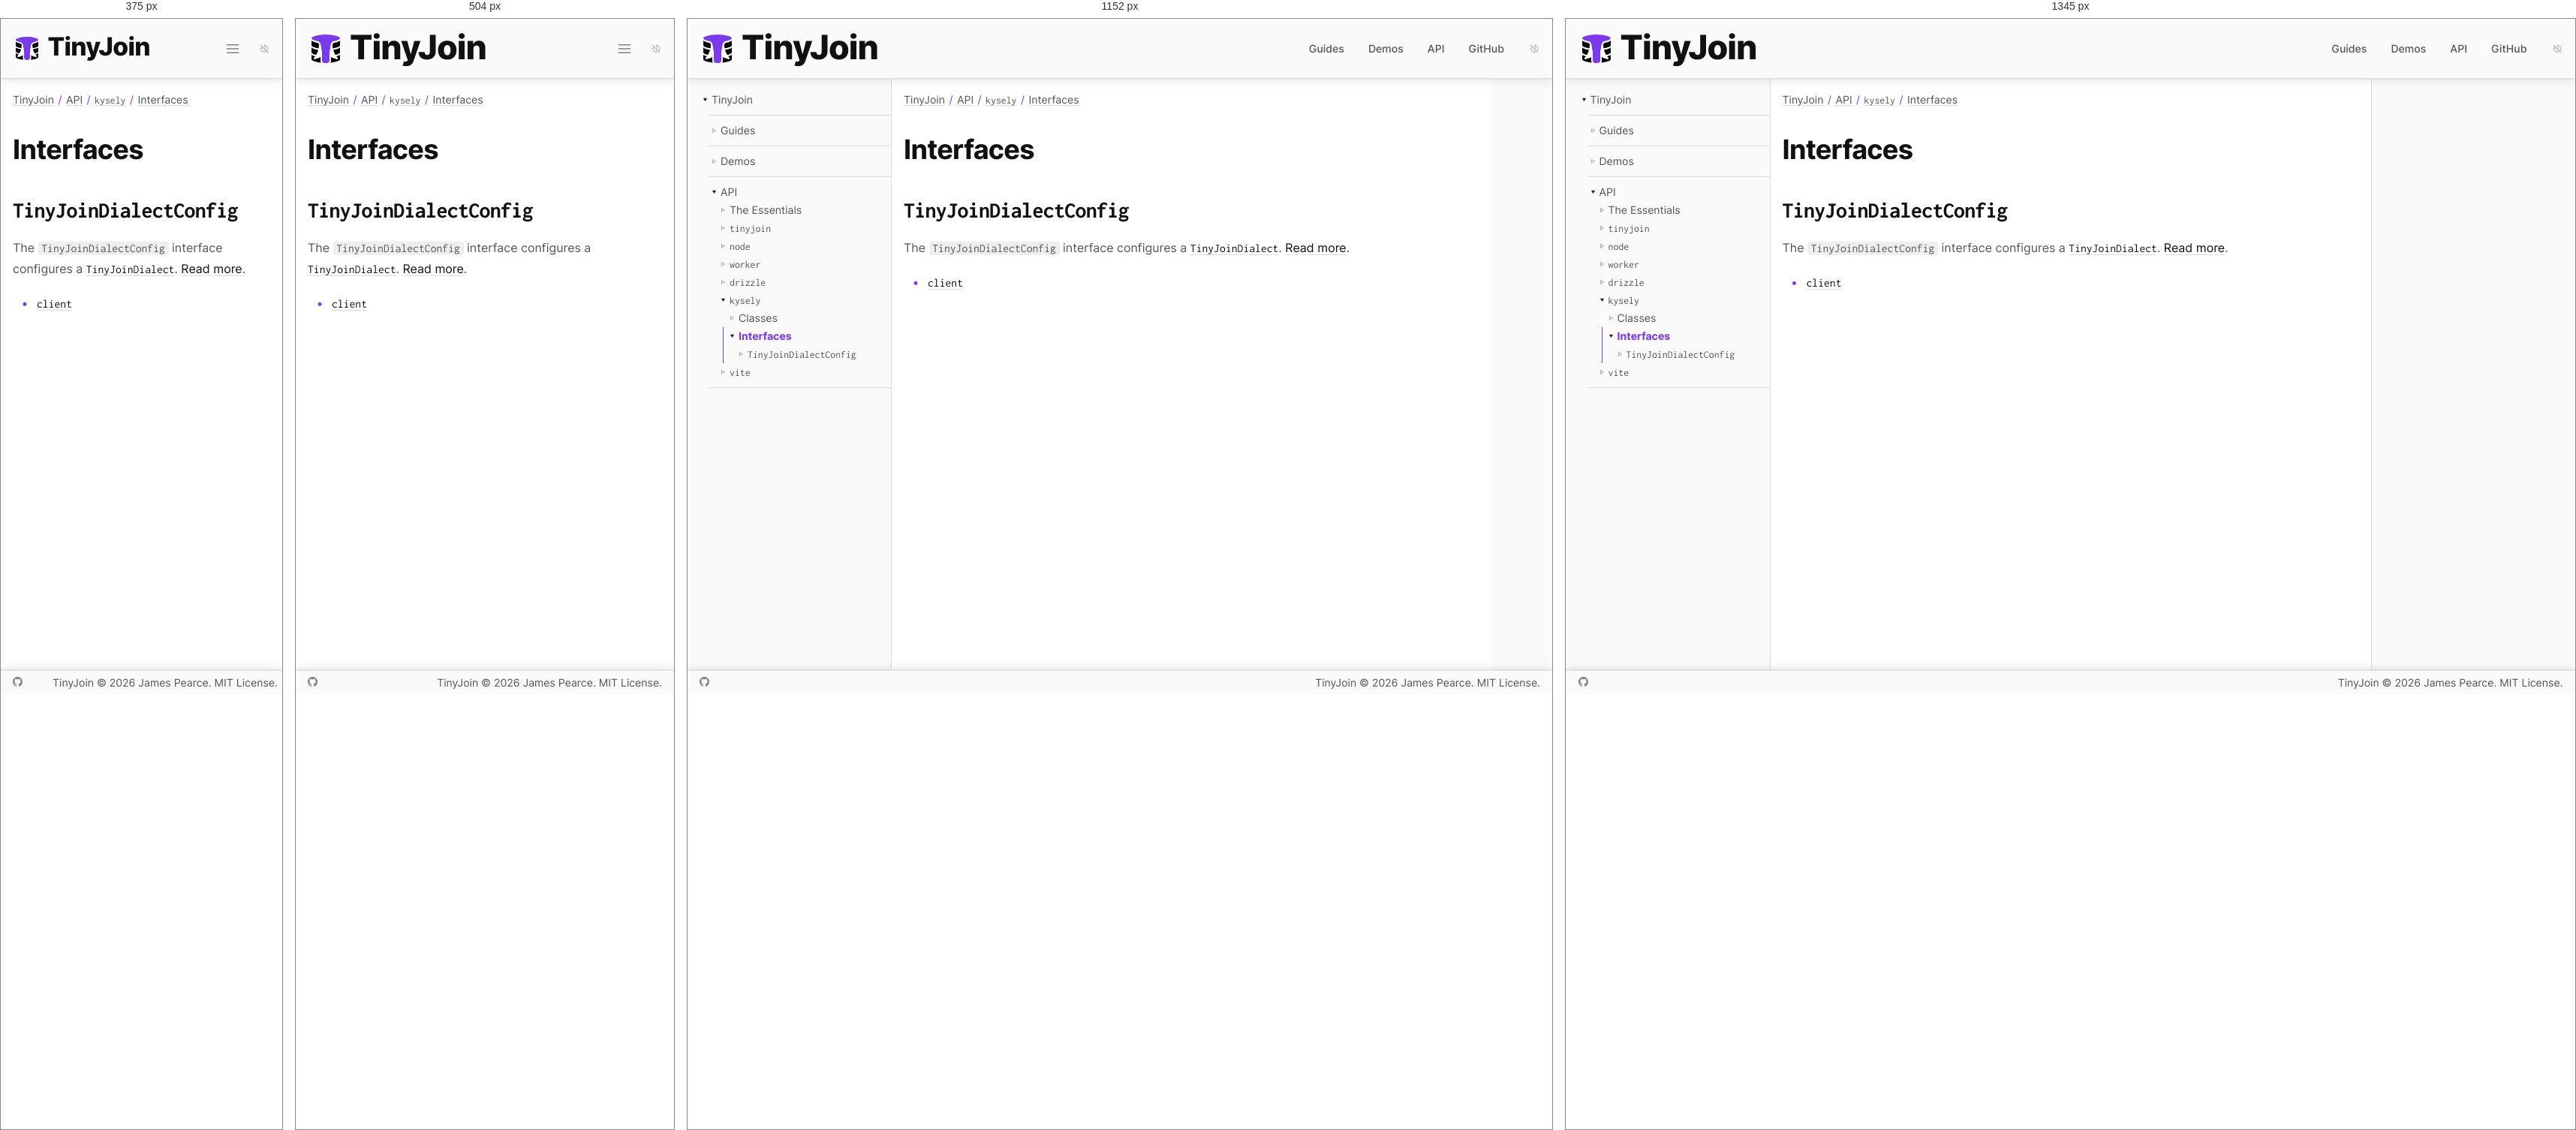
Rendered at 375 px, 504 px, 1152 px and 1345 px, left to right.

<!-- file: index.html -->
<!DOCTYPE html><html lang="en"><head><meta charset="utf-8"><meta name="viewport" content="width=device-width,initial-scale=1"><link rel="preload" as="image" href="/favicon.svg"><script async="" src="https://www.googletagmanager.com/gtag/js?id=G-40B96SPQX2"></script><link rel="dns-prefetch" href="https://www.googletagmanager.com/"><link href="https://www.googletagmanager.com/gtag/js?id=G-40B96SPQX2" rel="preload" as="script"><link rel="preload" as="font" href="/fonts/inter.woff2" type="font/woff2" crossorigin="anonymous"><link rel="preload" as="font" href="/fonts/inconsolata.woff2" type="font/woff2" crossorigin="anonymous"><title>Interfaces | TinyJoin</title><meta name="description" content="The smallest, fastest relational database for your web app."><meta property="og:type" content="website"><meta property="og:title" content="Interfaces | TinyJoin"><meta property="og:description" content="The smallest, fastest relational database for your web app."><meta property="og:url" content="https://tinyjoin.org/api/kysely/interfaces/"><meta property="og:image" content="https://tinyjoin.org/site-card.png"><meta property="og:image:width" content="1600"><meta property="og:image:height" content="900"><meta property="og:image:alt" content="TinyJoin: The smallest, fastest relational database for your web app."><meta name="twitter:card" content="summary_large_image"><link rel="canonical" href="https://tinyjoin.org/api/kysely/interfaces/"><link rel="icon" type="image/svg+xml" href="/favicon.svg"><link rel="stylesheet" href="/css/index.css"><script src="/js/site.js"></script></head><body><a class="skip" href="#content">Skip to content</a><header><a class="wordmark" href="/"><img src="/favicon.svg" alt="TinyJoin logo"><span>Tiny<em>Join</em></span></a><input id="menustate" type="checkbox" aria-label="Menu"><label id="hamburger" for="menustate" aria-hidden="true"></label><nav aria-label="Primary"><ul><li><a href="/guides/">Guides</a></li><li><a href="/demos/">Demos</a></li><li><a href="/api/" aria-current="true">API</a></li><li><a href="https://github.com/tinyplex/tinyjoin">GitHub</a></li></ul></nav><button id="dark" class="auto" type="button" aria-label="Color theme: automatic; activate for dark"></button></header><main><nav aria-label="Documentation"><ul><li id="root" class="parent open"><span></span><a href="/" aria-current="true">TinyJoin</a><ul><li id="G" class="parent"><span></span><a href="/guides/">Guides</a></li><li id="D2" class="parent"><span></span><a href="/demos/">Demos</a></li><li id="api" class="parent open"><span></span><a href="/api/" aria-current="true">API</a><ul><li id="e" class="parent"><span></span><a href="/api/the-essentials/">The Essentials</a></li><li id="t" class="parent"><span></span><a href="/api/tinyjoin/"><code>tinyjoin</code></a></li><li id="n7" class="parent"><span></span><a href="/api/node/"><code>node</code></a></li><li id="w2" class="parent"><span></span><a href="/api/worker/"><code>worker</code></a></li><li id="d5" class="parent"><span></span><a href="/api/drizzle/"><code>drizzle</code></a></li><li id="k3" class="parent open"><span></span><a href="/api/kysely/" aria-current="true"><code>kysely</code></a><ul><li id="k3/C9" class="parent"><span></span><a href="/api/kysely/classes/">Classes</a></li><li id="k3/I3" class="current parent open"><span></span><a href="/api/kysely/interfaces/" aria-current="page">Interfaces</a><ul><li id="TJDC" class="parent"><span></span><a href="/api/kysely/interfaces/kysely/tinyjoindialectconfig/"><code>TinyJoinDialectConfig</code></a></li></ul></li></ul></li><li id="v3" class="parent"><span></span><a href="/api/vite/"><code>vite</code></a></li></ul></li></ul></li></ul></nav><article id="content" tabindex="-1"><nav class="breadcrumbs" aria-label="Breadcrumbs"><ul><li><a href="/" aria-current="true">TinyJoin</a></li><li><a href="/api/" aria-current="true">API</a></li><li><a href="/api/kysely/" aria-current="true"><code>kysely</code></a></li><li><a href="/api/kysely/interfaces/" aria-current="page">Interfaces</a></li></ul></nav><section class="s1" id="/api/kysely/interfaces/" data-id="k3/I3"><h1>Interfaces</h1><section class="s2" id="/api/kysely/interfaces/kysely/tinyjoindialectconfig/" data-id="TJDC"><h2><code>TinyJoinDialectConfig</code></h2><p>The <code>TinyJoinDialectConfig</code> interface configures a <a href="/api/kysely/classes/kysely/tinyjoindialect/"><code>TinyJoinDialect</code></a>. <a href="/api/kysely/interfaces/kysely/tinyjoindialectconfig/">Read more</a>.</p><ul><li><a href="/api/kysely/interfaces/kysely/tinyjoindialectconfig/properties/kysely/client/"><code>client</code></a></li></ul></section></section></article><aside aria-label="On this page"></aside></main><footer><nav><a id="gh" href="https://github.com/tinyplex/tinyjoin" target="_blank" rel="noreferrer">GitHub</a></nav><nav><a href="/">TinyJoin</a> © 2026 James Pearce. MIT License.</nav></footer><script>window.dataLayer=window.dataLayer||[];function g(){dataLayer.push(arguments);}g('js',new Date());g('config','G-40B96SPQX2');</script></body></html>

/* @media block from index.css */
@media (min-width:38rem){body>header>nav{display:flex}}

/* @media block from index.css */
@media (min-width:55rem){body>header>a{min-width:21rem}body>header>#hamburger{display:none}}

/* @media block from index.css */
@media (min-width:50rem){body>main>article{min-width:50rem}}

/* @media block from index.css */
@media (min-width:60rem){body>main{justify-content:flex-start}body>main>nav{display:block}}

/* @media block from index.css */
@media (min-width:84rem){body>header{justify-content:center}body>main{width:84rem;margin:auto}body>main>aside{display:block}body>footer{justify-content:center}}

/* @media block from index.css */
@media not all and (min-width:25rem){body>header>a>img{width:2.4rem;height:2.4rem}body>header>a>span{font-size:2.1rem}}

/* @media block from index.css */
@media not all and (min-width:55rem){body>header>nav>ul{display:none}body>header>#menustate:checked~nav>#search>ol{display:none}body>header>#menustate:checked~nav>ul{position:absolute;top:calc(100% + 1px);right:1rem;z-index:2;width:min(18rem, calc(100vw - 2rem));margin:0;padding:.75rem 1.25rem;background:var(--back);border:1px solid var(--border);border-top:0;border-radius:0 0 .375rem .375rem;box-shadow:0 1px 2px var(--shadow-near),0 4px 12px var(--shadow-far);display:block}body>header>#menustate:checked~nav>ul li{display:block;margin:0;line-height:2.5rem}}

/* @media block from index.css */
@media not all and (min-width:38rem){body>header>#menustate:checked~nav{position:absolute;top:calc(100% + 1px);right:1rem;z-index:2;width:min(18rem, calc(100vw - 2rem));margin:0;padding:.75rem 1.25rem;background:var(--back);border:1px solid var(--border);border-top:0;border-radius:0 0 .375rem .375rem;box-shadow:0 1px 2px var(--shadow-near),0 4px 12px var(--shadow-far);display:flex;flex-direction:column;align-items:stretch}body>header>#menustate:checked~nav>#search{margin:0 0 .5rem}body>header>#menustate:checked~nav>#search input,body>header>#menustate:checked~nav>#search ol{width:100%;max-width:unset}body>header>#menustate:checked~nav>#search>ol.show{display:block}body>header>#menustate:checked~nav>ul{position:static;z-index:auto;width:auto;padding:0;border:0;box-shadow:none;background:none}}

/* @media block from index.css */
@media (min-width:56rem){body>main>article#home{grid-template-columns:repeat(6, 1fr);padding:4rem 8rem;column-gap:4rem;row-gap:3rem}body>main>article#home>em{grid-column-end:span 2;grid-row:span 2;max-width:16rem}body>main>article#home>section,body>main>article#home>pre,body>main>article#home>img,body>main>article#home>embed,body>main>article#home>.table,body>main>article#home>.charts{width:100%;grid-column-end:span 3}body>main>article#home>pre,body>main>article#home>img,body>main>article#home>.table,body>main>article#home>.charts{margin:.3rem 0 0}body>main>article#home>section:nth-of-type(2n + 2){grid-column-start:4}body>main>article#home>section:nth-of-type(2n + 3){text-align:right}body>main>article#home>section#hero{max-width:unset;margin:unset;grid-column-end:span 4}body>main>article#home>section#hero h2,body>main>article#home>section#hero p{text-align:left}body>main>article#home>section#hero h2 em,body>main>article#home>section#hero h2 span{white-space:nowrap}body>main>article#home>nav#actions{align-self:start;gap:1rem;grid-column-end:span 4;grid-template-columns:repeat(3, minmax(0, 1fr));margin:0;max-width:unset}body>main>article#home>ul{grid-column:1 / 7;column-count:2;column-gap:6rem}body>main>article#home>hr{grid-column:1 / 7}body>main>article#home>section#warning{grid-column:1 / -1;padding:2rem}body>main>article#home>section#family{grid-column:1 / 7}body>main>article#home>section#family ul{gap:3rem;grid-template-columns:repeat(4, minmax(0, 1fr))}}